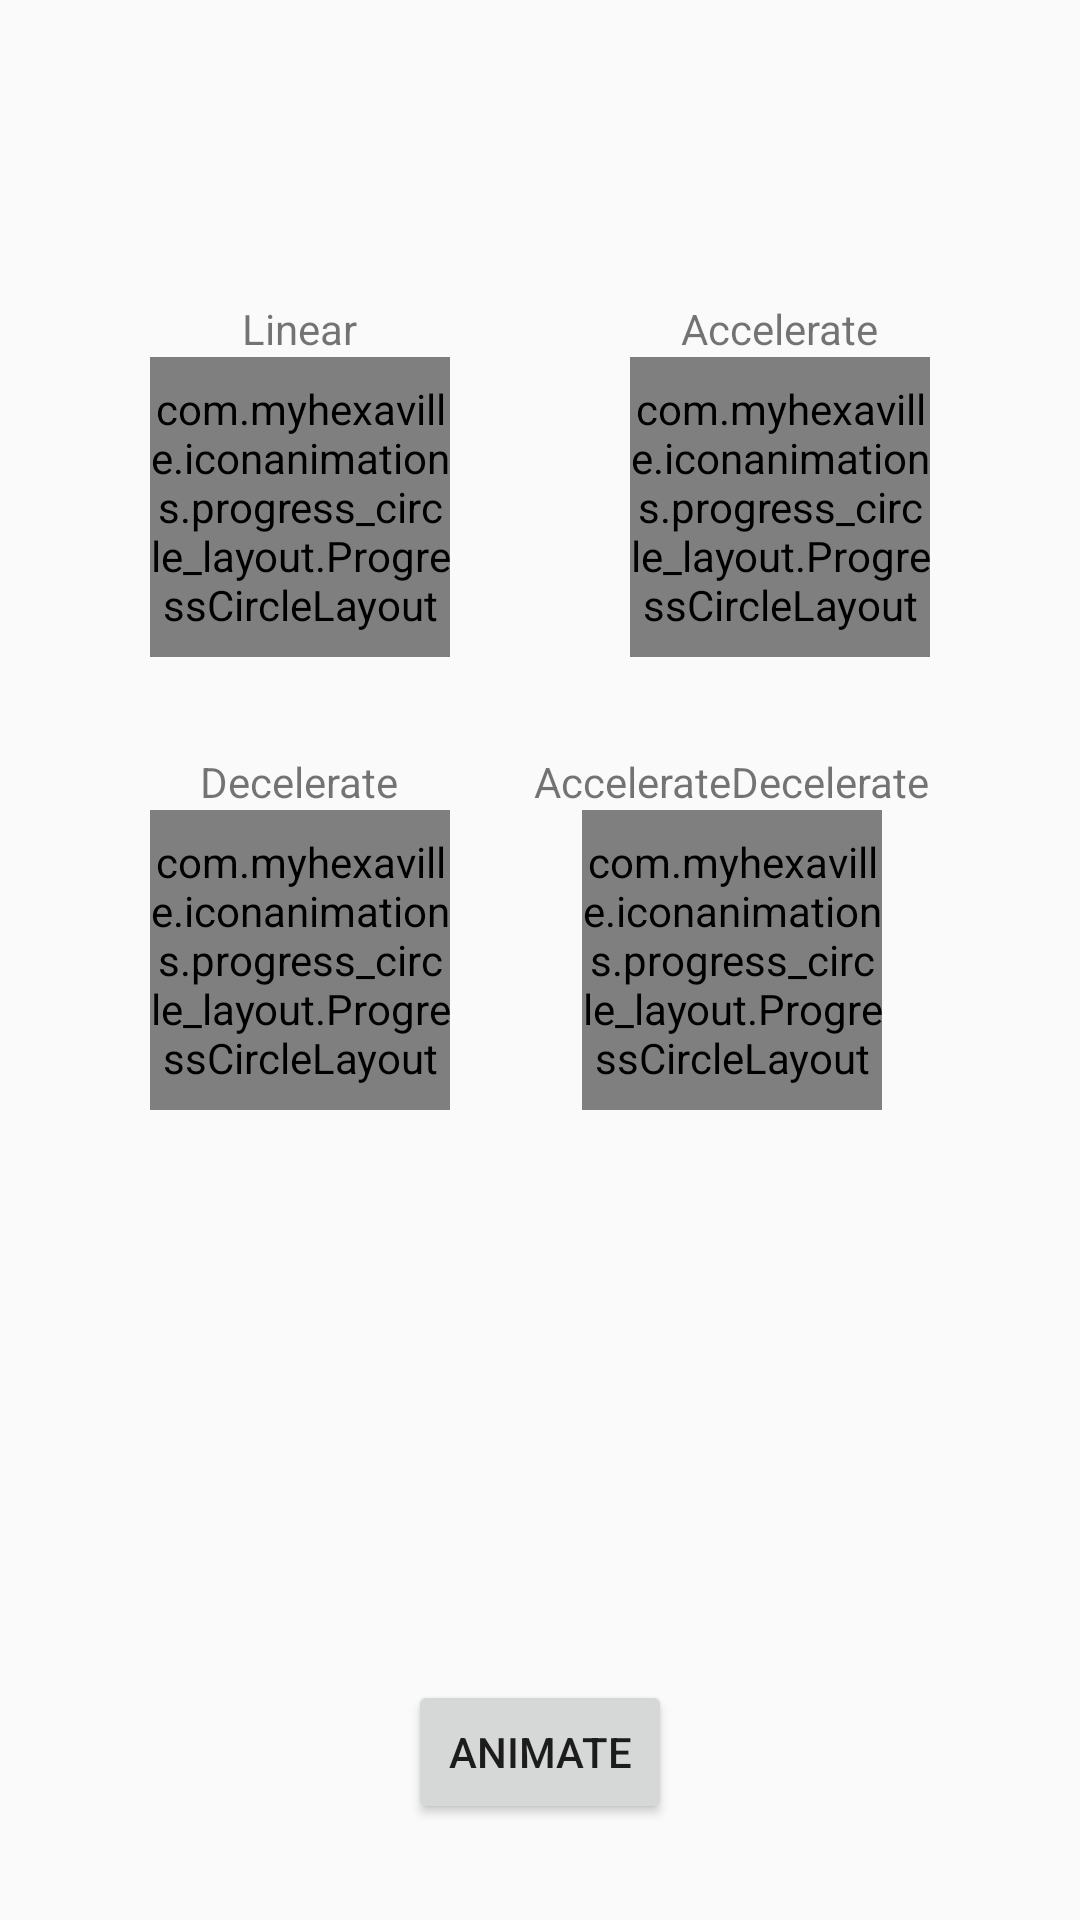

Produce the Android XML layout that renders to this screen, including the resource entries it uses.
<!-- AndroidManifest.xml: application theme AppTheme -->
<!-- res/layout/fragment_blank.xml -->
<layout>

    <RelativeLayout xmlns:android="http://schemas.android.com/apk/res/android"
        xmlns:app="http://schemas.android.com/apk/res-auto"
        xmlns:tools="http://schemas.android.com/tools"
        android:layout_width="match_parent"
        android:layout_height="match_parent"
        android:layout_margin="@dimen/activity_horizontal_margin"
        tools:context="com.myhexaville.iconanimations.BlankFragment">

        <LinearLayout
            android:id="@+id/linear"
            android:layout_width="wrap_content"
            android:layout_height="wrap_content"
            android:layout_marginStart="50dp"
            android:layout_marginTop="100dp"
            android:gravity="center_horizontal"
            android:orientation="vertical">

            <TextView
                android:layout_width="wrap_content"
                android:layout_height="wrap_content"
                android:text="Linear" />

            <com.myhexaville.iconanimations.progress_circle_layout.ProgressCircleLayout
                android:id="@+id/circle_linear"
                android:layout_width="100dp"
                android:layout_height="100dp"
                android:layout_gravity="center"
                app:animateOnDisplay="false"
                app:animationDuration="1000"
                app:backgroundCircleColor="#16000000"
                app:currentValue="76"
                app:endValue="80"
                app:foregroundCircleColor="#558b2f"
                app:metrics="kg"
                app:metricsGravity="right"
                app:startValue="70"
                app:strokeWidth="12dp" />
        </LinearLayout>

        <LinearLayout
            android:id="@+id/accelerate"
            android:layout_width="wrap_content"
            android:layout_height="wrap_content"
            android:layout_alignParentEnd="true"
            android:layout_marginEnd="50dp"
            android:layout_marginTop="100dp"
            android:gravity="center_horizontal"
            android:orientation="vertical">

            <TextView
                android:layout_width="wrap_content"
                android:layout_height="wrap_content"
                android:text="Accelerate" />

            <com.myhexaville.iconanimations.progress_circle_layout.ProgressCircleLayout
                android:id="@+id/circle_accelerate"
                android:layout_width="100dp"
                android:layout_height="100dp"
                android:layout_gravity="center"
                app:animateOnDisplay="false"
                app:animationDuration="1000"
                app:backgroundCircleColor="#16000000"
                app:currentValue="76"
                app:endValue="80"
                app:foregroundCircleColor="#1de9b6"
                app:metrics="kg"
                app:metricsGravity="right"
                app:startValue="70"
                app:strokeWidth="12dp" />
        </LinearLayout>

        <LinearLayout
            android:layout_width="wrap_content"
            android:layout_height="wrap_content"
            android:layout_below="@id/accelerate"
            android:layout_marginStart="50dp"
            android:layout_marginTop="32dp"
            android:gravity="center_horizontal"
            android:orientation="vertical">

            <TextView
                android:layout_width="wrap_content"
                android:layout_height="wrap_content"
                android:text="Decelerate" />

            <com.myhexaville.iconanimations.progress_circle_layout.ProgressCircleLayout
                android:id="@+id/circle_decelerate"
                android:layout_width="100dp"
                android:layout_height="100dp"
                android:layout_gravity="center"
                app:animateOnDisplay="false"
                app:animationDuration="1000"
                app:backgroundCircleColor="#16000000"
                app:currentValue="4235"
                app:endValue="5200"
                app:foregroundCircleColor="#3d5afe"
                app:metrics="steps"
                app:metricsGravity="bottom"
                app:startValue="1"
                app:strokeWidth="12dp" />
        </LinearLayout>

        <LinearLayout
            android:id="@+id/accelerate_decelerate"
            android:layout_width="wrap_content"
            android:layout_height="wrap_content"
            android:layout_alignParentEnd="true"
            android:layout_below="@id/accelerate"
            android:layout_marginEnd="50dp"
            android:layout_marginTop="32dp"
            android:gravity="center_horizontal"
            android:orientation="vertical">

            <TextView
                android:layout_width="wrap_content"
                android:layout_height="wrap_content"
                android:text="AccelerateDecelerate" />

            <com.myhexaville.iconanimations.progress_circle_layout.ProgressCircleLayout
                android:id="@+id/circle_accelerate_decelerate"
                android:layout_width="100dp"
                android:layout_height="100dp"
                android:layout_gravity="center"
                app:animateOnDisplay="false"
                app:animationDuration="1000"
                app:backgroundCircleColor="#16000000"
                app:currentValue="560"
                app:endValue="1000"
                app:foregroundCircleColor="@color/colorAccent"
                app:metrics="kcal"
                app:metricsGravity="bottom"
                app:startValue="70"
                app:strokeWidth="12dp" />
        </LinearLayout>

        <Button
            android:id="@+id/btn"
            android:layout_width="wrap_content"
            android:layout_height="wrap_content"
            android:layout_alignParentBottom="true"
            android:layout_centerHorizontal="true"
            android:layout_marginBottom="32dp"
            android:text="animate" />
    </RelativeLayout>
</layout>
<!-- resources referenced by this layout -->
<resources>
  <color name="colorAccent">#c63163</color>
  <dimen name="activity_horizontal_margin">16dp</dimen>
  <style name="AppTheme" parent="Theme.AppCompat.Light.DarkActionBar">
          
          <item name="colorPrimary">@color/colorPrimary</item>
          <item name="colorPrimaryDark">@color/colorPrimaryDark</item>
          <item name="colorAccent">@color/colorAccent</item>
          <item name="windowActionBar">false</item>
          <item name="windowNoTitle">true</item>
      </style>
  <color name="colorPrimary">#3F51B5</color>
  <color name="colorPrimaryDark">#303F9F</color>
</resources>
